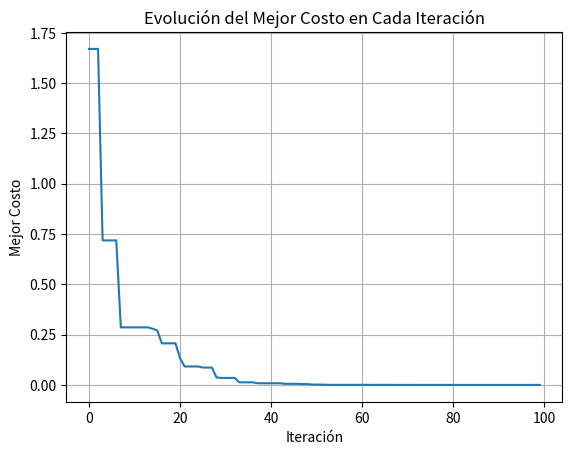
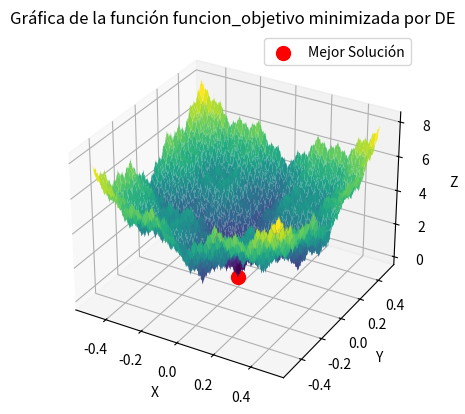

These figures' Python source, in order:

import numpy as np
import matplotlib.pyplot as plt
class Individuo :
    def __init__(self):
        self.posicion = []
        self.costo = float('inf')
# Función Weierstrass como objetivo
def funcion_objetivo(x, y):
    a=0.5
    b=3
    k_max=20
    result = 0
    for k in range(k_max):
        result += (a**k * np.cos(2 * np.pi * b**k * (x + 0.5)) - a**k*np.cos(np.pi*b**k)) + (a**k * np.cos(2 * np.pi * b**k * (y + 0.5)) - a**k*np.cos(np.pi*b**k))
    return result

# Parámetros de Evolución diferencial
nVar = 2                    # Numero de variables de decision
nPop = 30                   # Tamaño de la poblacion
num_iteraciones = 100       # Numero de iteraciones
vMax = 0.5                  # Limite superior
vMin = -0.5                 # Limite inferior
num_puntos = 1000           # Numero de puntos del espacio discretizado
sf = 0.8                    # factor escalar
pCR = 0.2                   # Probabilidad de cruza

rango_x = np.linspace(vMin, vMax, num_puntos)
rango_y = np.linspace(vMin, vMax, num_puntos)
x_grid, y_grid = np.meshgrid(rango_x, rango_y)
z = funcion_objetivo(x_grid, y_grid)

# Iniciliaizaciones
poblacion = []
for i in range(nPop):
    ind = Individuo()
    ind.posicion = np.random.uniform(vMin, vMax, 2)
    ind.costo = funcion_objetivo(ind.posicion[0], ind.posicion[1])
    poblacion.append(ind)

mejor_solucion = Individuo()
mejor_solucion.costo = float('inf')
mejores_costos = []

# Bucle principal DE
for iteracion in range(num_iteraciones):

    for i in range (nPop):

        # Seleccion aleatoria de 3 individuos de la poblacion
        a = np.random.choice(poblacion)
        b = np.random.choice(poblacion)
        c = np.random.choice(poblacion)

        # Generacion del vector de prueba
        v = a.posicion + sf * (b.posicion - c.posicion)
        v = np.clip(v, vMin, vMax)

        u = np.zeros_like(poblacion[i].posicion)
        j0 = np.random.randint(0,2)
        for j in range (len(u)):
            if ( j0 == j or np.random.rand() <= pCR):
                u[j] = v[j]
            else:
                u[j] = poblacion[i].posicion[j]
                
        # Evaluacion del nuevo individuo
        nueva_solucion = Individuo()
        nueva_solucion.posicion = u.copy()
        nueva_solucion.costo = funcion_objetivo(nueva_solucion.posicion[0], nueva_solucion.posicion[1])

        # Comparacion entre el individuo actual y el nuevo
        if nueva_solucion.costo < poblacion[i].costo:
            poblacion[i] = nueva_solucion
            # Comparacion entre el individuo actual y el mejor encontrado
            if nueva_solucion.costo < mejor_solucion.costo:
                mejor_solucion = nueva_solucion
    mejores_costos.append(mejor_solucion.costo)

# Redondeo de las coordenadas de la mejor solución
redondeo_x = min(rango_x, key=lambda x: abs(x - mejor_solucion.posicion[0]))
redondeo_y = min(rango_y, key=lambda y: abs(y - mejor_solucion.posicion[1]))

# Establecer la posición de la partícula en las coordenadas más cercanas
mejor_solucion.posicion[0] = redondeo_x
mejor_solucion.posicion[1] = redondeo_y
mejor_solucion.costo = funcion_objetivo(mejor_solucion.posicion[0], mejor_solucion.posicion[1])

# Grafica de la función funcion_objetivo y la evolución de la mejor solución encontrada
plt.plot(range(num_iteraciones), mejores_costos)
plt.xlabel('Iteración')
plt.ylabel('Mejor Costo')
plt.title('Evolución del Mejor Costo en Cada Iteración')
plt.grid(True)

# Se muestran los resultados del algoritmo
print("Mejor solución encontrada:")
print(f"X: {mejor_solucion.posicion[0]}")
print(f"Y: {mejor_solucion.posicion[1]}")
print(f"Z: {mejor_solucion.costo}")
print("Valor óptimo: ", z.min())

# Grafica de la función Weierstrass en 3D con gbest marcada 
fig = plt.figure()
ax = fig.add_subplot(111, projection='3d')
surface = ax.plot_surface(x_grid, y_grid, z, cmap='viridis')
ax.set_xlabel('X')
ax.set_ylabel('Y')
ax.set_zlabel('Z')
ax.set_title('Gráfica de la función funcion_objetivo minimizada por DE')
ax.scatter(mejor_solucion.posicion[0], mejor_solucion.posicion[1], mejor_solucion.costo , color='red', marker='o', s=100, label='Mejor Solución')

plt.legend()
plt.show()